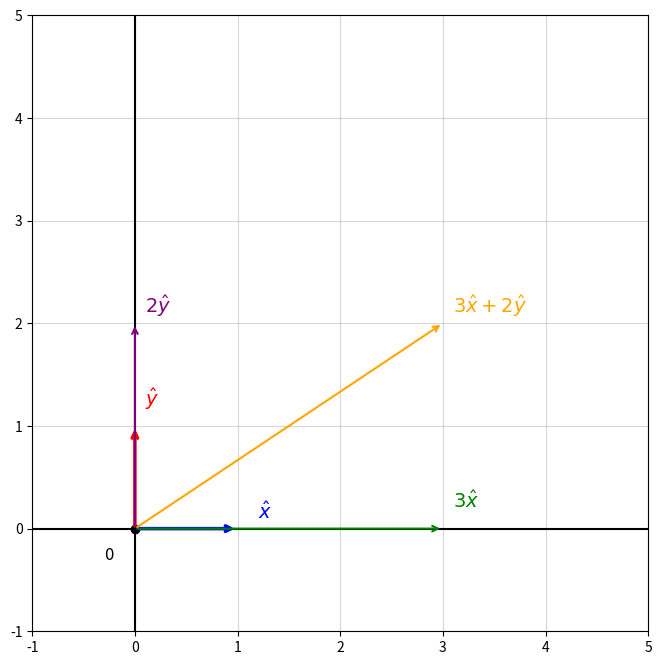

This chart was generated by the following Python code:
import matplotlib.pyplot as plt
import numpy as np

#make grid
fig, ax = plt.subplots(figsize=(8, 8))

ax.set_xlim(-1, 5)
ax.set_ylim(-1, 5)

ax.set_aspect('equal')

ax.grid(True, alpha=0.5)

#add axes
ax.axhline(0, color='black', linewidth=1.5)
ax.axvline(0, color='black', linewidth=1.5)

ax.plot(0, 0, "ko", markersize=6)
ax.text(-0.3, -0.3, '0', fontsize=12)

xhat = np.array([1, 0])
yhat = np.array([0, 1])

ax.annotate('', 
    xy=(1,0),
    xytext=(0,0),
    arrowprops=dict(arrowstyle='->', color='blue', linewidth=2.5))

ax.text(1.2, 0.1, r'$\hat{x}$', fontsize=14, color='blue')

ax.annotate('', 
    xy=(0, 1),
    xytext=(0,0),
    arrowprops=dict(arrowstyle='->', color='red', linewidth=2.5))

ax.text(0.1, 1.2, r'$\hat{y}$', fontsize=14, color='red')

threex = np.array([3, 0])
twoy = np.array([0, 2])

ax.annotate('', 
    xy=(3, 0),
    xytext=(0,0),
    arrowprops=dict(arrowstyle='->', color='green', linewidth=1.5))

ax.text(3.1,0.2, r'$3\hat{x}$', fontsize=14, color='green')

ax.annotate('', 
    xy=(0, 2),
    xytext=(0,0),
    arrowprops=dict(arrowstyle='->', color='purple', linewidth=1.5))

ax.text(0.1, 2.1, r'$2\hat{y}$', fontsize=14, color='purple')

threetwo = np.array([3, 2])

ax.annotate('', 
    xy=(3, 2),
    xytext=(0,0),
    arrowprops=dict(arrowstyle='->', color='orange', linewidth=1.5))

ax.text(3.1,2.1, r'$3\hat{x} + 2\hat{y}$', fontsize=14, color='orange')

plt.show()